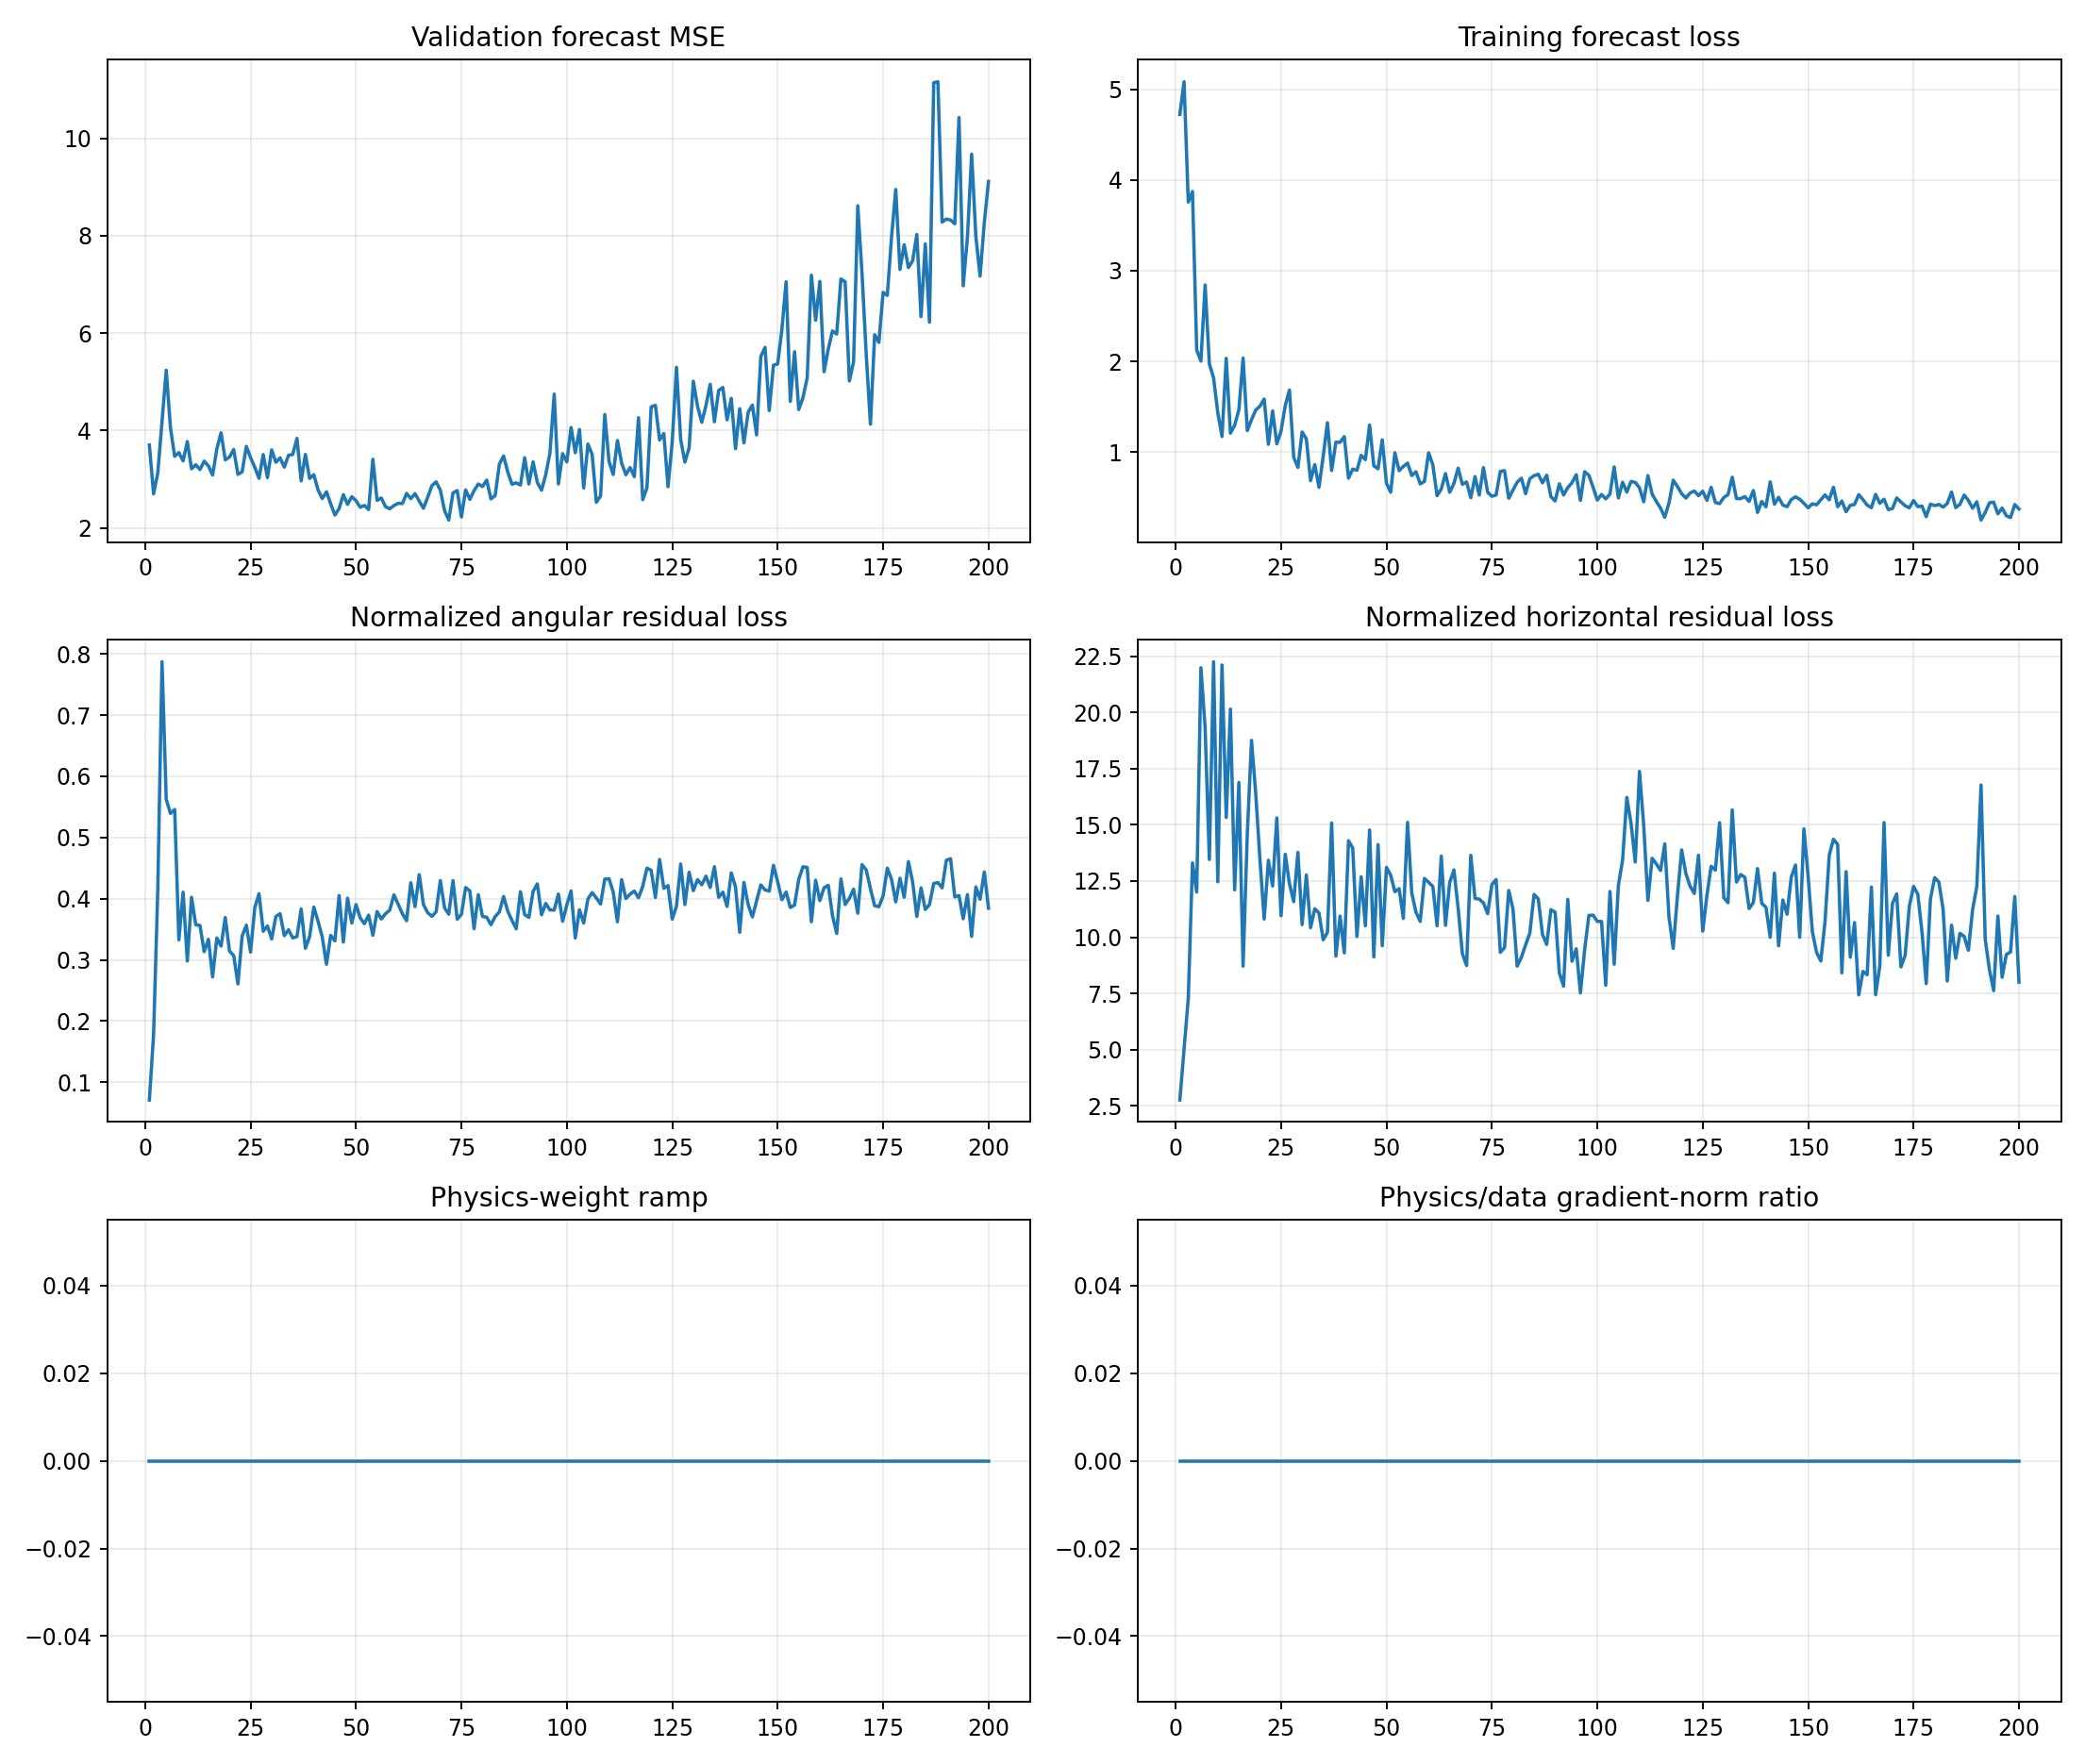

The data file committed next to this chart (first rows):
epoch, target_physics_weight, current_physics_weight, validation_forecast_mse, physics_to_data_gradient_ratio, train_total, train_data, train_cartpole_physics, train_angular_physics, train_horizontal_physics, train_data_gradient_l2, train_physics_gradient_l2
1, 0.0, 0.0, 3.702, 0.0, 4.722, 4.722, 2.826, 0.07109, 2.755, 3.37, 4.512
2, 0.0, 0.0, 2.699, 0.0, 5.082, 5.082, 5.21, 0.178, 5.032, 3.444, 20.81
3, 0.0, 0.0, 3.132, 0.0, 3.756, 3.756, 7.683, 0.4156, 7.267, 11.31, 8.022
4, 0.0, 0.0, 4.182, 0.0, 3.872, 3.872, 14.09, 0.7871, 13.3, 7.088, 36.72
5, 0.0, 0.0, 5.239, 0.0, 2.125, 2.125, 12.57, 0.5622, 12.01, 11.65, 45.81
6, 0.0, 0.0, 4.058, 0.0, 2.003, 2.003, 22.53, 0.5394, 21.99, 6.321, 125.1
7, 0.0, 0.0, 3.47, 0.0, 2.842, 2.842, 19.85, 0.5457, 19.31, 4.442, 151.4
8, 0.0, 0.0, 3.547, 0.0, 1.972, 1.972, 13.79, 0.3329, 13.46, 3.021, 29.23
9, 0.0, 0.0, 3.375, 0.0, 1.817, 1.817, 22.67, 0.4106, 22.26, 6.541, 56.44
10, 0.0, 0.0, 3.773, 0.0, 1.435, 1.435, 12.76, 0.2982, 12.47, 5.133, 99.8
11, 0.0, 0.0, 3.214, 0.0, 1.171, 1.171, 22.51, 0.4024, 22.11, 3.609, 110.5
12, 0.0, 0.0, 3.296, 0.0, 2.033, 2.033, 15.68, 0.3575, 15.33, 2.256, 46.77
13, 0.0, 0.0, 3.199, 0.0, 1.208, 1.208, 20.5, 0.3562, 20.15, 4.811, 104.7
14, 0.0, 0.0, 3.37, 0.0, 1.295, 1.295, 12.42, 0.3134, 12.11, 7.715, 56.24
15, 0.0, 0.0, 3.274, 0.0, 1.466, 1.466, 17.22, 0.3336, 16.89, 4.791, 77.52
16, 0.0, 0.0, 3.085, 0.0, 2.036, 2.036, 8.982, 0.2723, 8.709, 6.258, 25.08
17, 0.0, 0.0, 3.625, 0.0, 1.236, 1.236, 14.95, 0.3359, 14.61, 3.425, 57.7
18, 0.0, 0.0, 3.953, 0.0, 1.357, 1.357, 19.08, 0.3226, 18.76, 8.901, 65.24
19, 0.0, 0.0, 3.396, 0.0, 1.464, 1.464, 16.75, 0.3692, 16.38, 6.863, 130
20, 0.0, 0.0, 3.456, 0.0, 1.506, 1.506, 13.77, 0.3145, 13.45, 4.69, 54.5
21, 0.0, 0.0, 3.61, 0.0, 1.584, 1.584, 11.11, 0.307, 10.81, 19.41, 86.15
22, 0.0, 0.0, 3.099, 0.0, 1.086, 1.086, 13.69, 0.2607, 13.43, 7.545, 53.52
23, 0.0, 0.0, 3.152, 0.0, 1.453, 1.453, 12.62, 0.3391, 12.28, 11.35, 73.11
24, 0.0, 0.0, 3.674, 0.0, 1.091, 1.091, 15.66, 0.3568, 15.31, 3.341, 85.24
25, 0.0, 0.0, 3.443, 0.0, 1.231, 1.231, 11.27, 0.3127, 10.95, 9.853, 60.12
26, 0.0, 0.0, 3.245, 0.0, 1.515, 1.515, 14.08, 0.3855, 13.69, 21.37, 40.78
27, 0.0, 0.0, 3.018, 0.0, 1.685, 1.685, 12.78, 0.4082, 12.37, 15.56, 161.9
28, 0.0, 0.0, 3.508, 0.0, 0.9432, 0.9432, 11.93, 0.3468, 11.58, 3.833, 48.34
29, 0.0, 0.0, 3.033, 0.0, 0.831, 0.831, 14.13, 0.3554, 13.78, 4.861, 43.84
30, 0.0, 0.0, 3.603, 0.0, 1.221, 1.221, 10.9, 0.3342, 10.56, 11.68, 20.67
31, 0.0, 0.0, 3.348, 0.0, 1.145, 1.145, 13.14, 0.3709, 12.77, 7.16, 132.8
32, 0.0, 0.0, 3.439, 0.0, 0.6853, 0.6853, 10.8, 0.3755, 10.42, 3.691, 24.1
33, 0.0, 0.0, 3.248, 0.0, 0.8622, 0.8622, 11.61, 0.3396, 11.27, 3.524, 10.69
34, 0.0, 0.0, 3.491, 0.0, 0.6121, 0.6121, 11.43, 0.3493, 11.08, 4.061, 62.64
35, 0.0, 0.0, 3.509, 0.0, 0.9547, 0.9547, 10.22, 0.3359, 9.885, 8.355, 49.19
36, 0.0, 0.0, 3.839, 0.0, 1.323, 1.323, 10.55, 0.3381, 10.21, 3.83, 18.79
37, 0.0, 0.0, 2.965, 0.0, 0.7964, 0.7964, 15.47, 0.3833, 15.08, 6.417, 60.96
38, 0.0, 0.0, 3.509, 0.0, 1.11, 1.11, 9.476, 0.319, 9.157, 5.137, 19.71
39, 0.0, 0.0, 3.015, 0.0, 1.107, 1.107, 11.28, 0.3378, 10.94, 4.655, 51.71
40, 0.0, 0.0, 3.092, 0.0, 1.17, 1.17, 9.69, 0.3864, 9.304, 4.437, 22.12
41, 0.0, 0.0, 2.78, 0.0, 0.7127, 0.7127, 14.66, 0.3631, 14.29, 12.97, 157.7
42, 0.0, 0.0, 2.602, 0.0, 0.8125, 0.8125, 14.3, 0.3374, 13.96, 4.439, 77.33
43, 0.0, 0.0, 2.741, 0.0, 0.7995, 0.7995, 10.32, 0.2928, 10.03, 3.71, 31.48
44, 0.0, 0.0, 2.494, 0.0, 0.9642, 0.9642, 13.03, 0.34, 12.69, 11.76, 131
45, 0.0, 0.0, 2.265, 0.0, 0.9171, 0.9171, 10.84, 0.3311, 10.51, 3.993, 54.82
46, 0.0, 0.0, 2.399, 0.0, 1.299, 1.299, 15.18, 0.4051, 14.77, 4.673, 17.73
47, 0.0, 0.0, 2.683, 0.0, 0.8491, 0.8491, 9.449, 0.3292, 9.12, 7.525, 44.25
48, 0.0, 0.0, 2.483, 0.0, 0.8162, 0.8162, 14.52, 0.4009, 14.12, 4.938, 29.24
49, 0.0, 0.0, 2.641, 0.0, 1.136, 1.136, 9.98, 0.3602, 9.619, 16.33, 87.07
50, 0.0, 0.0, 2.559, 0.0, 0.6552, 0.6552, 13.5, 0.3903, 13.11, 2.424, 40.14
51, 0.0, 0.0, 2.424, 0.0, 0.5583, 0.5583, 13.13, 0.3687, 12.76, 10.49, 77.25
52, 0.0, 0.0, 2.461, 0.0, 0.9921, 0.9921, 12.38, 0.3591, 12.02, 2.644, 77.76
53, 0.0, 0.0, 2.378, 0.0, 0.7951, 0.7951, 12.54, 0.3732, 12.16, 6.939, 48.05
54, 0.0, 0.0, 3.409, 0.0, 0.8417, 0.8417, 11.18, 0.3402, 10.84, 3.698, 44.82
55, 0.0, 0.0, 2.565, 0.0, 0.8793, 0.8793, 15.49, 0.379, 15.11, 23.06, 112.7
56, 0.0, 0.0, 2.614, 0.0, 0.741, 0.741, 12.33, 0.3668, 11.96, 26.37, 79.85
57, 0.0, 0.0, 2.436, 0.0, 0.7833, 0.7833, 11.48, 0.3755, 11.11, 3.543, 104.7
58, 0.0, 0.0, 2.394, 0.0, 0.6492, 0.6492, 11.08, 0.3812, 10.7, 7.751, 150.6
59, 0.0, 0.0, 2.457, 0.0, 0.6766, 0.6766, 13.02, 0.4063, 12.61, 2.991, 82.68
60, 0.0, 0.0, 2.506, 0.0, 0.9916, 0.9916, 12.83, 0.3908, 12.44, 4.699, 43.35
... 140 more rows
